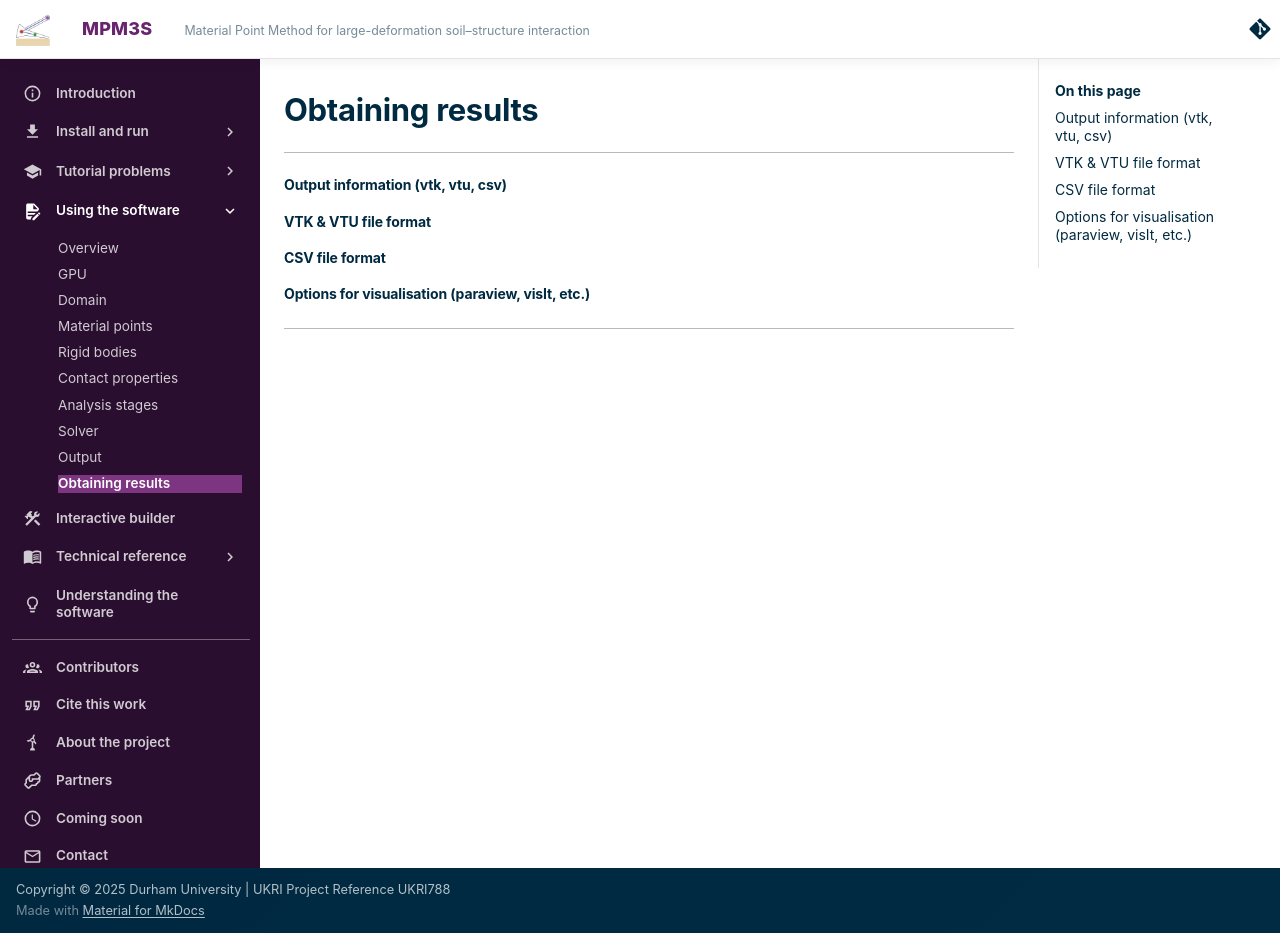

repository: MPM3S/MPM3S.github.io · page: docs/UsingTheSoftware/ObtainingResults/index.html · generator: mkdocs


--- 

#### Output information (vtk, vtu, csv)

#### VTK & VTU file format

#### CSV file format

#### Options for visualisation (paraview, visIt, etc.)

---
